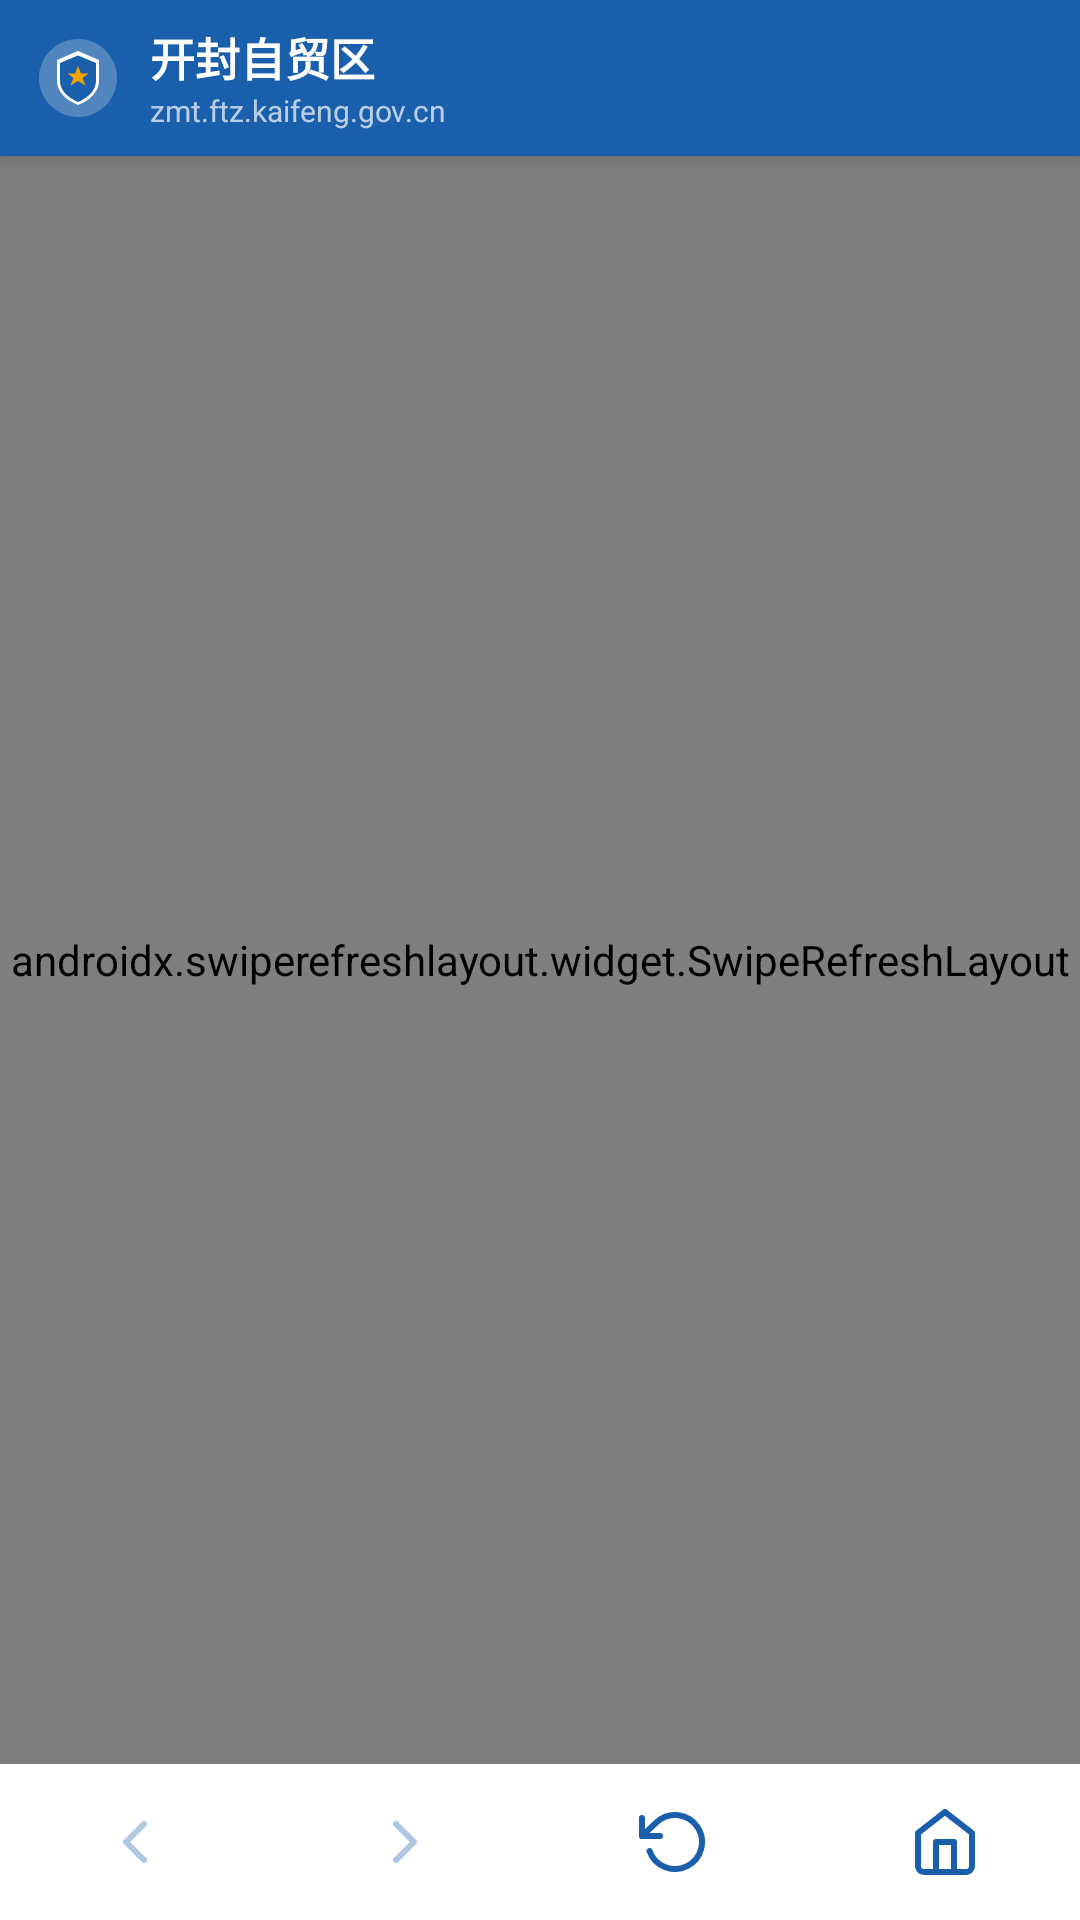

Write the Android layout XML for this screen, with the resource values it uses.
<!-- AndroidManifest.xml: application theme AppTheme -->
<!-- res/layout/activity_main.xml -->
<?xml version="1.0" encoding="utf-8"?>
<LinearLayout xmlns:android="http://schemas.android.com/apk/res/android"
    android:layout_width="match_parent"
    android:layout_height="match_parent"
    android:orientation="vertical"
    android:background="@color/bg_page">

    
    <LinearLayout
        android:id="@+id/toolbar"
        android:layout_width="match_parent"
        android:layout_height="52dp"
        android:orientation="horizontal"
        android:background="@color/primary_color"
        android:gravity="center_vertical"
        android:paddingStart="12dp"
        android:paddingEnd="12dp"
        android:elevation="4dp">

        
        <ImageView
            android:layout_width="28dp"
            android:layout_height="28dp"
            android:src="@drawable/ic_logo_small"
            android:contentDescription="@string/app_name" />

        <LinearLayout
            android:layout_width="0dp"
            android:layout_height="wrap_content"
            android:layout_weight="1"
            android:orientation="vertical"
            android:layout_marginStart="10dp">

            <TextView
                android:layout_width="wrap_content"
                android:layout_height="wrap_content"
                android:text="@string/app_short_name"
                android:textColor="@color/white"
                android:textSize="15sp"
                android:textStyle="bold" />

            <TextView
                android:id="@+id/url_display"
                android:layout_width="wrap_content"
                android:layout_height="wrap_content"
                android:text="zmt.ftz.kaifeng.gov.cn"
                android:textColor="@color/white_70"
                android:textSize="10sp"
                android:maxLines="1"
                android:ellipsize="end" />
        </LinearLayout>

    </LinearLayout>

    
    <ProgressBar
        android:id="@+id/progress_bar"
        style="@style/Widget.AppCompat.ProgressBar.Horizontal"
        android:layout_width="match_parent"
        android:layout_height="3dp"
        android:progressTint="@color/accent_color"
        android:progressBackgroundTint="@color/primary_light"
        android:visibility="gone"
        android:max="100" />

    
    <FrameLayout
        android:layout_width="match_parent"
        android:layout_height="0dp"
        android:layout_weight="1">

        
        <androidx.swiperefreshlayout.widget.SwipeRefreshLayout
            android:id="@+id/swipe_refresh"
            android:layout_width="match_parent"
            android:layout_height="match_parent">

            <WebView
                android:id="@+id/webview"
                android:layout_width="match_parent"
                android:layout_height="match_parent" />

        </androidx.swiperefreshlayout.widget.SwipeRefreshLayout>

        
        <LinearLayout
            android:id="@+id/error_layout"
            android:layout_width="match_parent"
            android:layout_height="match_parent"
            android:orientation="vertical"
            android:gravity="center"
            android:background="@color/bg_page"
            android:visibility="gone"
            android:padding="32dp">

            <ImageView
                android:layout_width="80dp"
                android:layout_height="80dp"
                android:src="@drawable/ic_no_network"
                android:contentDescription="无网络"
                android:alpha="0.5" />

            <TextView
                android:layout_width="wrap_content"
                android:layout_height="wrap_content"
                android:layout_marginTop="20dp"
                android:text="@string/error_no_network"
                android:textSize="17sp"
                android:textStyle="bold"
                android:textColor="@color/text_primary" />

            <TextView
                android:layout_width="wrap_content"
                android:layout_height="wrap_content"
                android:layout_marginTop="8dp"
                android:text="@string/error_no_network_desc"
                android:textSize="13sp"
                android:textColor="@color/text_secondary"
                android:gravity="center" />

            <Button
                android:id="@+id/btn_retry"
                android:layout_width="wrap_content"
                android:layout_height="44dp"
                android:layout_marginTop="28dp"
                android:text="@string/retry"
                android:textColor="@color/white"
                android:textSize="14sp"
                android:paddingStart="32dp"
                android:paddingEnd="32dp"
                android:background="@drawable/btn_primary_bg" />

        </LinearLayout>

        
        <FrameLayout
            android:id="@+id/loading_overlay"
            android:layout_width="match_parent"
            android:layout_height="match_parent"
            android:background="@color/bg_page"
            android:visibility="gone">

            <ProgressBar
                android:layout_width="48dp"
                android:layout_height="48dp"
                android:layout_gravity="center"
                android:indeterminateTint="@color/primary_color" />

        </FrameLayout>

    </FrameLayout>

    
    <LinearLayout
        android:layout_width="match_parent"
        android:layout_height="52dp"
        android:orientation="horizontal"
        android:background="@color/white"
        android:elevation="8dp"
        android:gravity="center_vertical">

        
        <ImageButton
            android:id="@+id/btn_back"
            android:layout_width="0dp"
            android:layout_height="match_parent"
            android:layout_weight="1"
            android:src="@drawable/ic_arrow_back"
            android:background="?attr/selectableItemBackgroundBorderless"
            android:contentDescription="后退"
            android:alpha="0.35" />

        
        <ImageButton
            android:id="@+id/btn_forward"
            android:layout_width="0dp"
            android:layout_height="match_parent"
            android:layout_weight="1"
            android:src="@drawable/ic_arrow_forward"
            android:background="?attr/selectableItemBackgroundBorderless"
            android:contentDescription="前进"
            android:alpha="0.35" />

        
        <ImageButton
            android:id="@+id/btn_refresh"
            android:layout_width="0dp"
            android:layout_height="match_parent"
            android:layout_weight="1"
            android:src="@drawable/ic_refresh"
            android:background="?attr/selectableItemBackgroundBorderless"
            android:contentDescription="刷新" />

        
        <ImageButton
            android:id="@+id/btn_home"
            android:layout_width="0dp"
            android:layout_height="match_parent"
            android:layout_weight="1"
            android:src="@drawable/ic_home"
            android:background="?attr/selectableItemBackgroundBorderless"
            android:contentDescription="首页" />

    </LinearLayout>

</LinearLayout>
<!-- resources referenced by this layout -->
<resources>
  <color name="accent_color">#F0A500</color>
  <color name="bg_page">#F5F7FA</color>
  <color name="primary_color">#1A5FAB</color>
  <color name="primary_light">#2575C4</color>
  <color name="text_primary">#1A1A2E</color>
  <color name="text_secondary">#6B7280</color>
  <color name="white">#FFFFFF</color>
  <color name="white_70">#B3FFFFFF</color>
  <!-- drawable btn_primary_bg (drawable) -->
  <?xml version="1.0" encoding="utf-8"?>
  <shape xmlns:android="http://schemas.android.com/apk/res/android"
      android:shape="rectangle">
      <solid android:color="#1A5FAB" />
      <corners android:radius="22dp" />
  </shape>
  <!-- drawable ic_arrow_back (drawable) -->
  <?xml version="1.0" encoding="utf-8"?>
  <vector xmlns:android="http://schemas.android.com/apk/res/android"
      android:width="24dp"
      android:height="24dp"
      android:viewportWidth="24"
      android:viewportHeight="24"
      android:tint="#1A5FAB">
      <path
          android:fillColor="@android:color/transparent"
          android:strokeColor="#1A5FAB"
          android:strokeWidth="2"
          android:strokeLineCap="round"
          android:strokeLineJoin="round"
          android:pathData="M15,18L9,12L15,6" />
  </vector>
  <!-- drawable ic_arrow_forward (drawable) -->
  <?xml version="1.0" encoding="utf-8"?>
  <vector xmlns:android="http://schemas.android.com/apk/res/android"
      android:width="24dp"
      android:height="24dp"
      android:viewportWidth="24"
      android:viewportHeight="24">
      <path
          android:fillColor="@android:color/transparent"
          android:strokeColor="#1A5FAB"
          android:strokeWidth="2"
          android:strokeLineCap="round"
          android:strokeLineJoin="round"
          android:pathData="M9,18L15,12L9,6" />
  </vector>
  <!-- drawable ic_refresh (drawable) -->
  <?xml version="1.0" encoding="utf-8"?>
  <vector xmlns:android="http://schemas.android.com/apk/res/android"
      android:width="24dp"
      android:height="24dp"
      android:viewportWidth="24"
      android:viewportHeight="24">
      <path
          android:fillColor="@android:color/transparent"
          android:strokeColor="#1A5FAB"
          android:strokeWidth="2"
          android:strokeLineCap="round"
          android:strokeLineJoin="round"
          android:pathData="M1,4V10H7" />
      <path
          android:fillColor="@android:color/transparent"
          android:strokeColor="#1A5FAB"
          android:strokeWidth="2"
          android:strokeLineCap="round"
          android:strokeLineJoin="round"
          android:pathData="M3.51,15A9,9 0 1 0 6,5.3L1,10" />
  </vector>
  <string name="app_name">开封自贸区</string>
  <string name="app_short_name">开封自贸区</string>
  <string name="error_no_network">网络连接失败</string>
  <string name="error_no_network_desc">请检查您的网络连接后重试</string>
  <string name="retry">重新连接</string>
  <style name="AppTheme" parent="Theme.AppCompat.Light.NoActionBar">
          <item name="colorPrimary">@color/primary_color</item>
          <item name="colorPrimaryDark">@color/primary_dark</item>
          <item name="colorAccent">@color/accent_color</item>
          <item name="android:windowBackground">@color/bg_page</item>
          <item name="android:statusBarColor">@color/primary_color</item>
          <item name="android:navigationBarColor">@color/white</item>
          <item name="android:windowLightNavigationBar">true</item>
      </style>
  <color name="primary_dark">#134A85</color>
</resources>
